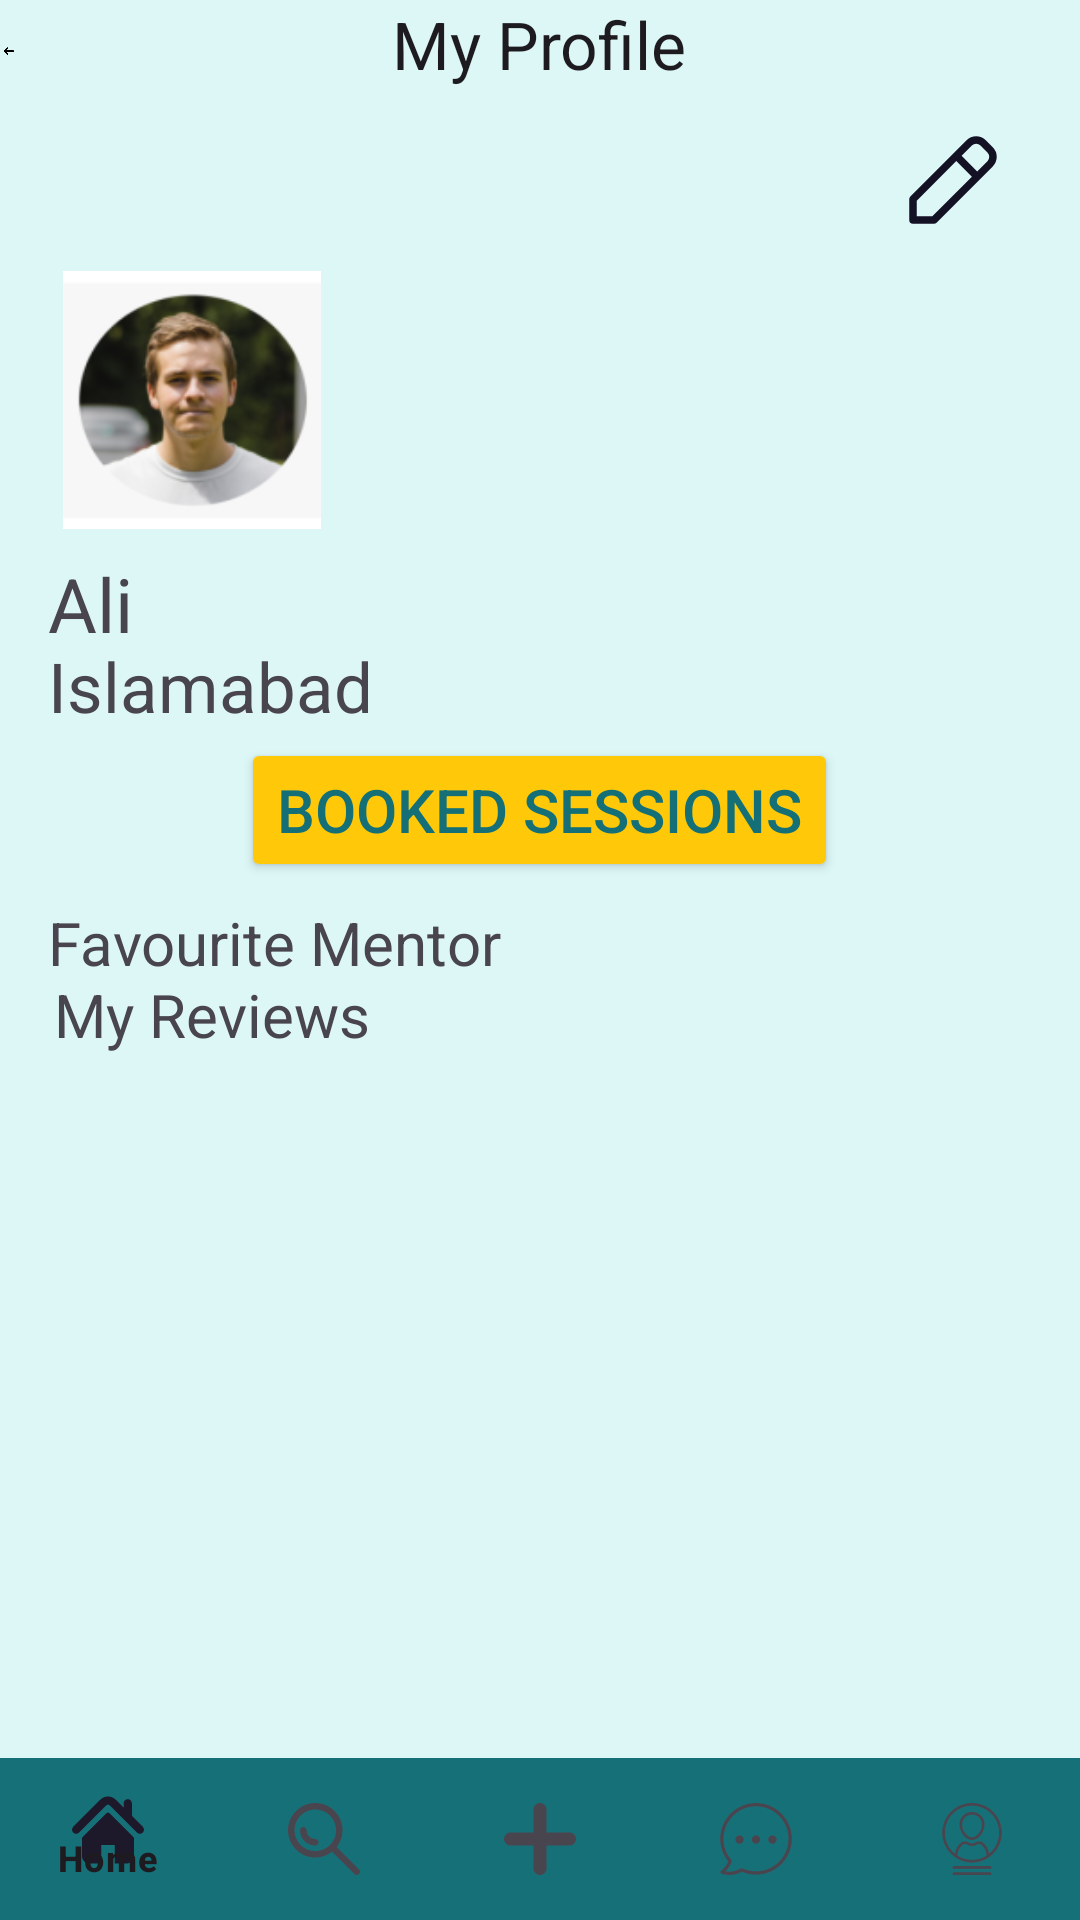

Layout XML and referenced resources for this Android screen:
<!-- AndroidManifest.xml: application theme Theme.I210391 -->
<!-- res/layout/activity_my_profile.xml -->
<?xml version="1.0" encoding="utf-8"?>
<RelativeLayout xmlns:android="http://schemas.android.com/apk/res/android"
    xmlns:app="http://schemas.android.com/apk/res-auto"
    android:layout_width="match_parent"
    android:layout_height="match_parent"
    android:background="#ddf7f7">



    <ImageView
        android:id="@+id/ivBack"
        android:layout_width="53dp"
        android:layout_height="34dp"
        android:layout_alignParentEnd="true"
        android:layout_marginEnd="354dp"
        android:src="@mipmap/arrow_foreground" />



    <TextView
        android:id="@+id/tvMyProfile"
        android:layout_width="wrap_content"
        android:layout_height="wrap_content"
        android:text="My Profile"
        android:layout_centerHorizontal="true"
        android:textAppearance="@style/TextAppearance.AppCompat.Large" />

    <RelativeLayout

        android:id="@+id/myProfileSection"
        android:layout_width="match_parent"
        android:layout_height="wrap_content"
        android:layout_marginTop="40dp"
        >

        <ImageView
            android:id="@+id/ivCoverPhoto"
            android:layout_width="match_parent"
            android:layout_height="70dp"
            android:adjustViewBounds="true"
            android:onClick="onCoverPhotoClick"
            android:scaleType="centerCrop" />
        <ImageView
            android:id="@+id/edit"
            android:layout_width="53dp"
            android:layout_height="40dp"
            android:layout_alignParentEnd="true"

            android:layout_marginEnd="16dp"
            android:src="@drawable/edit" />



    </RelativeLayout>

    
    <RelativeLayout
        android:id="@+id/profileInfoSection"
        android:layout_width="match_parent"
        android:layout_height="244dp"
        android:layout_below="@id/myProfileSection"
        android:layout_marginTop="-34dp"
        android:gravity="start"
        android:paddingStart="16dp"
        android:paddingEnd="16dp">


        <ImageView
            android:id="@+id/ivProfilePic"
            android:layout_width="96dp"
            android:layout_height="86dp"
            android:layout_alignParentStart="true"
            android:layout_alignParentTop="true"
            android:layout_marginTop="14dp"
            android:src="@mipmap/profile_john" />

        <TextView
            android:id="@+id/tvName"
            android:layout_width="wrap_content"
            android:layout_height="wrap_content"
            android:layout_below="@id/ivProfilePic"
            android:layout_alignParentStart="true"
            android:layout_marginTop="8dp"
            android:text="Ali"
            android:textAppearance="@style/TextAppearance.AppCompat.Medium"
            android:textSize="25sp" />

        <TextView
            android:id="@+id/tvLocation"
            android:layout_width="wrap_content"
            android:layout_height="wrap_content"
            android:layout_below="@id/tvName"
            android:layout_alignParentStart="true"
            android:layout_marginTop="-5dp"
            android:text="Islamabad"
            android:textAppearance="@style/TextAppearance.AppCompat.Small"
            android:textSize="23sp" />

        <Button
            android:id="@+id/btnBookedSessions"
            android:layout_width="wrap_content"
            android:layout_height="wrap_content"
            android:layout_below="@id/tvLocation"
            android:layout_centerInParent="true"
            android:layout_centerHorizontal="true"
            android:layout_marginTop="2dp"
            android:backgroundTint="#ffc909"
            android:text="Booked Sessions"
            android:textColor="#147076"
            android:textSize="20sp" />
    </RelativeLayout>

    
    <TextView
        android:id="@+id/favmentor"
        android:layout_width="wrap_content"
        android:layout_height="wrap_content"
        android:layout_below="@id/profileInfoSection"
        android:layout_marginStart="16dp"
        android:layout_marginTop="-20dp"
        android:textSize="20sp"
        android:text="Favourite Mentor"
        android:textAppearance="@style/TextAppearance.AppCompat.Medium" />

    <androidx.recyclerview.widget.RecyclerView
        android:id="@+id/rvFavoriteMentors"
        android:layout_width="match_parent"
        android:layout_height="wrap_content"
        android:layout_below="@id/profileInfoSection"
        android:layout_marginTop="5dp"
         />

    
    <TextView
        android:id="@+id/reviews"
        android:layout_width="wrap_content"
        android:layout_height="wrap_content"
        android:layout_below="@id/rvFavoriteMentors"
        android:layout_marginTop="-1dp"
        android:layout_marginStart="18dp"
        android:textSize="20sp"
        android:text="My Reviews"
        android:textAppearance="@style/TextAppearance.AppCompat.Medium" />

    <androidx.recyclerview.widget.RecyclerView
        android:id="@+id/rvReviews"
        android:layout_width="match_parent"
        android:layout_height="wrap_content"
        android:layout_below="@id/rvFavoriteMentors"
        android:layout_marginTop="10dp"
        android:padding="12dp"
        />

    
    <com.google.android.material.bottomnavigation.BottomNavigationView
        android:id="@+id/bottomNavigationView"
        android:layout_width="match_parent"
        android:layout_height="54dp"
        android:layout_alignParentBottom="true"
        android:layout_marginBottom="0dp"
        android:background="#167078"
        app:menu="@drawable/navigation_menu" />

</RelativeLayout>
<!-- resources referenced by this layout -->
<resources>
  <!-- drawable edit (drawable) -->
  <vector android:height="21dp" android:viewportHeight="24"
      android:viewportWidth="24" android:width="21dp" xmlns:android="http://schemas.android.com/apk/res/android">
      <path android:fillColor="#141124" android:pathData="M4,20.75A0.751,0.751 0,0 1,3.25 20L3.25,15.819a0.755,0.755 0,0 1,0.22 -0.53L14.711,4.05a2.72,2.72 0,0 1,3.848 0L19.95,5.441a2.72,2.72 0,0 1,0 3.848L8.712,20.53a0.747,0.747 0,0 1,-0.531 0.22ZM4.75,16.129L4.75,19.25h3.12l7.91,-7.91L12.66,8.22ZM16.841,10.28l2.051,-2.051a1.223,1.223 0,0 0,0 -1.727L17.499,5.108a1.222,1.222 0,0 0,-1.727 0L13.72,7.16Z"/>
  </vector>
  <!-- drawable navigation_menu (drawable) -->
  <menu xmlns:android="http://schemas.android.com/apk/res/android"     xmlns:app="http://schemas.android.com/apk/res-auto">
  
      <item
          android:id="@+id/navigation_home"
          android:icon="@drawable/home"
          android:title="Home"
          app:showAsAction="ifRoom" />
  
      <item
          android:id="@+id/navigation_search"
          android:icon="@drawable/search"
          android:title="Search"
          />
      <item
          android:id="@+id/navigation_add"
          android:icon="@drawable/add_symbol"
          android:title="Add Mentor"/>
  
  
      <item
          android:id="@+id/navigation_chat"
          android:icon="@drawable/chat"
          android:title="Chat"/>
  
      <item
          android:id="@+id/navigation_profile"
          android:icon="@drawable/profile"
          android:title="Profile"/>
  </menu>
  <style name="Theme.I210391" parent="Base.Theme.I210391" />
  <!-- drawable search (drawable) -->
  <vector android:height="25dp" android:viewportHeight="330"
      android:viewportWidth="330" android:width="25dp" xmlns:android="http://schemas.android.com/apk/res/android">
      <path android:fillColor="#ffffff" android:pathData="M125,165.01c-22.06,0 -40,-17.94 -40,-40c0,-8.28 -6.72,-15 -15,-15c-8.28,0 -15,6.72 -15,15c0,38.6 31.4,70 70,70c8.28,0 15,-6.72 15,-15C140.01,171.72 133.29,165.01 125,165.01z"/>
      <path android:fillColor="#ffffff" android:pathData="M325.61,304.39L223.33,202.12c16.71,-21.26 26.68,-48.04 26.68,-77.11C250.01,56.08 193.93,0 125,0C56.08,0 0,56.08 0,125C0,193.93 56.08,250.01 125,250.01c29.07,0 55.85,-9.98 77.11,-26.68l102.28,102.28C307.32,328.54 311.16,330 315,330c3.84,0 7.68,-1.46 10.61,-4.39C331.46,319.75 331.46,310.25 325.61,304.39zM30,125C30,72.62 72.62,30 125,30c52.39,0 95.01,42.62 95.01,95c0,52.39 -42.62,95 -95.01,95C72.62,220.01 30,177.39 30,125z"/>
  </vector>
  <!-- drawable add_symbol (drawable) -->
  <vector android:height="72dp" android:viewportHeight="309.06"
      android:viewportWidth="309.06" android:width="72dp" xmlns:android="http://schemas.android.com/apk/res/android">
      <path android:fillColor="#ffffff" android:pathData="M280.71,126.18h-97.82V28.34C182.89,12.71 170.17,0 154.53,0S126.17,12.71 126.17,28.34v97.84H28.36C12.72,126.18 0,138.9 0,154.53c0,15.62 12.72,28.34 28.36,28.34h97.81v97.84c0,15.63 12.71,28.35 28.36,28.35c15.64,0 28.36,-12.72 28.36,-28.35v-97.84h97.82c15.63,0 28.35,-12.72 28.35,-28.34C309.06,138.9 296.34,126.18 280.71,126.18z"/>
  </vector>
  <style name="Base.Theme.I210391" parent="Theme.Material3.DayNight.NoActionBar">
          
          
      </style>
</resources>
